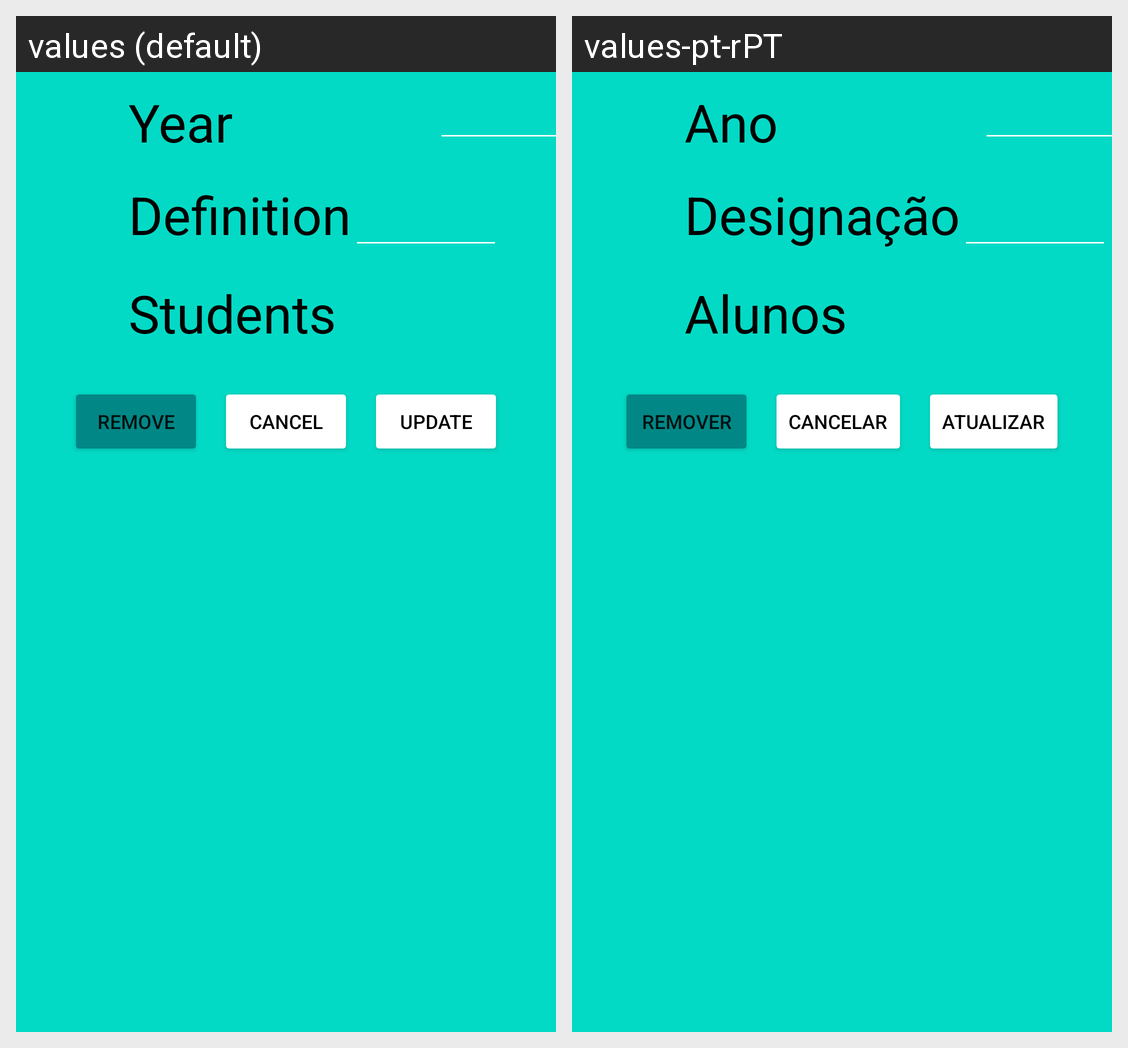

Translations of the strings shown on this Android screen, per locale in the grid:
Android screen res/layout/activity_turmas.xml rendered under 2 locales, left to right: values (default), values-pt-rPT. Device: Nexus 5 (rendered at 1080×1920; each locale shown at half size, 540×960, under a caption strip naming it); theme Theme.Class_manager.
Strings drawn on this screen, with the default value and each locale's value (text and hints the layout hard-codes, and strings that could not be matched under every locale, appear in the picture but are not listed):

Year
  values: Year
  values-pt-rPT: Ano

Definition
  values: Definition
  values-pt-rPT: Designação

Students
  values: Students
  values-pt-rPT: Alunos

Remove
  values: Remove
  values-pt-rPT: Remover

Cancel
  values: Cancel
  values-pt-rPT: Cancelar

Update
  values: Update
  values-pt-rPT: Atualizar
